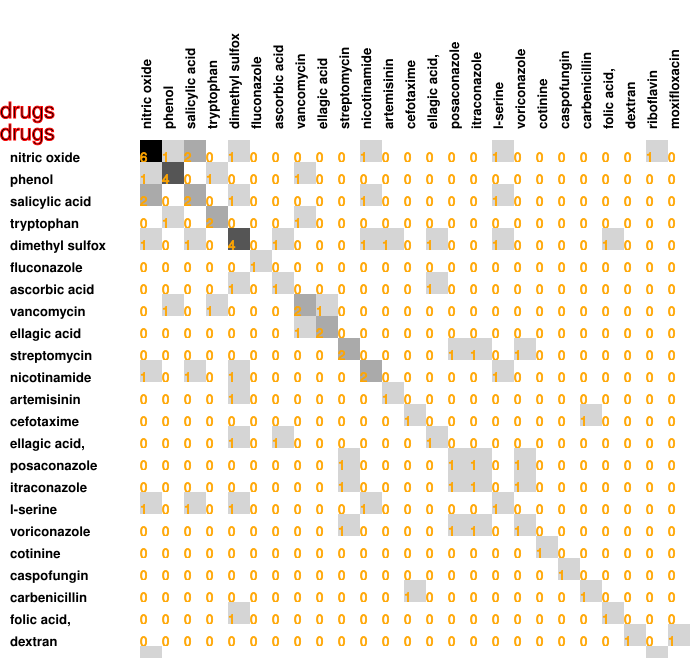

The file beside this chart, header and first rows:
6, 1, 2, 0, 1, 0, 0, 0, 0, 0, 1, 0, 0, 0, 0, 0, 1, 0, 0, 0, 0, 0, 0, 1
1, 4, 0, 1, 0, 0, 0, 1, 0, 0, 0, 0, 0, 0, 0, 0, 0, 0, 0, 0, 0, 0, 0, 0
2, 0, 2, 0, 1, 0, 0, 0, 0, 0, 1, 0, 0, 0, 0, 0, 1, 0, 0, 0, 0, 0, 0, 0
0, 1, 0, 2, 0, 0, 0, 1, 0, 0, 0, 0, 0, 0, 0, 0, 0, 0, 0, 0, 0, 0, 0, 0
1, 0, 1, 0, 4, 0, 1, 0, 0, 0, 1, 1, 0, 1, 0, 0, 1, 0, 0, 0, 0, 1, 0, 0
0, 0, 0, 0, 0, 1, 0, 0, 0, 0, 0, 0, 0, 0, 0, 0, 0, 0, 0, 0, 0, 0, 0, 0
0, 0, 0, 0, 1, 0, 1, 0, 0, 0, 0, 0, 0, 1, 0, 0, 0, 0, 0, 0, 0, 0, 0, 0
0, 1, 0, 1, 0, 0, 0, 2, 1, 0, 0, 0, 0, 0, 0, 0, 0, 0, 0, 0, 0, 0, 0, 0
0, 0, 0, 0, 0, 0, 0, 1, 2, 0, 0, 0, 0, 0, 0, 0, 0, 0, 0, 0, 0, 0, 0, 0
0, 0, 0, 0, 0, 0, 0, 0, 0, 2, 0, 0, 0, 0, 1, 1, 0, 1, 0, 0, 0, 0, 0, 0
1, 0, 1, 0, 1, 0, 0, 0, 0, 0, 2, 0, 0, 0, 0, 0, 1, 0, 0, 0, 0, 0, 0, 0
0, 0, 0, 0, 1, 0, 0, 0, 0, 0, 0, 1, 0, 0, 0, 0, 0, 0, 0, 0, 0, 0, 0, 0
0, 0, 0, 0, 0, 0, 0, 0, 0, 0, 0, 0, 1, 0, 0, 0, 0, 0, 0, 0, 1, 0, 0, 0
0, 0, 0, 0, 1, 0, 1, 0, 0, 0, 0, 0, 0, 1, 0, 0, 0, 0, 0, 0, 0, 0, 0, 0
0, 0, 0, 0, 0, 0, 0, 0, 0, 1, 0, 0, 0, 0, 1, 1, 0, 1, 0, 0, 0, 0, 0, 0
0, 0, 0, 0, 0, 0, 0, 0, 0, 1, 0, 0, 0, 0, 1, 1, 0, 1, 0, 0, 0, 0, 0, 0
1, 0, 1, 0, 1, 0, 0, 0, 0, 0, 1, 0, 0, 0, 0, 0, 1, 0, 0, 0, 0, 0, 0, 0
0, 0, 0, 0, 0, 0, 0, 0, 0, 1, 0, 0, 0, 0, 1, 1, 0, 1, 0, 0, 0, 0, 0, 0
0, 0, 0, 0, 0, 0, 0, 0, 0, 0, 0, 0, 0, 0, 0, 0, 0, 0, 1, 0, 0, 0, 0, 0
0, 0, 0, 0, 0, 0, 0, 0, 0, 0, 0, 0, 0, 0, 0, 0, 0, 0, 0, 1, 0, 0, 0, 0
0, 0, 0, 0, 0, 0, 0, 0, 0, 0, 0, 0, 1, 0, 0, 0, 0, 0, 0, 0, 1, 0, 0, 0
0, 0, 0, 0, 1, 0, 0, 0, 0, 0, 0, 0, 0, 0, 0, 0, 0, 0, 0, 0, 0, 1, 0, 0
0, 0, 0, 0, 0, 0, 0, 0, 0, 0, 0, 0, 0, 0, 0, 0, 0, 0, 0, 0, 0, 0, 1, 0
1, 0, 0, 0, 0, 0, 0, 0, 0, 0, 0, 0, 0, 0, 0, 0, 0, 0, 0, 0, 0, 0, 0, 1
0, 0, 0, 0, 0, 0, 0, 0, 0, 0, 0, 0, 0, 0, 0, 0, 0, 0, 0, 0, 0, 0, 1, 0
